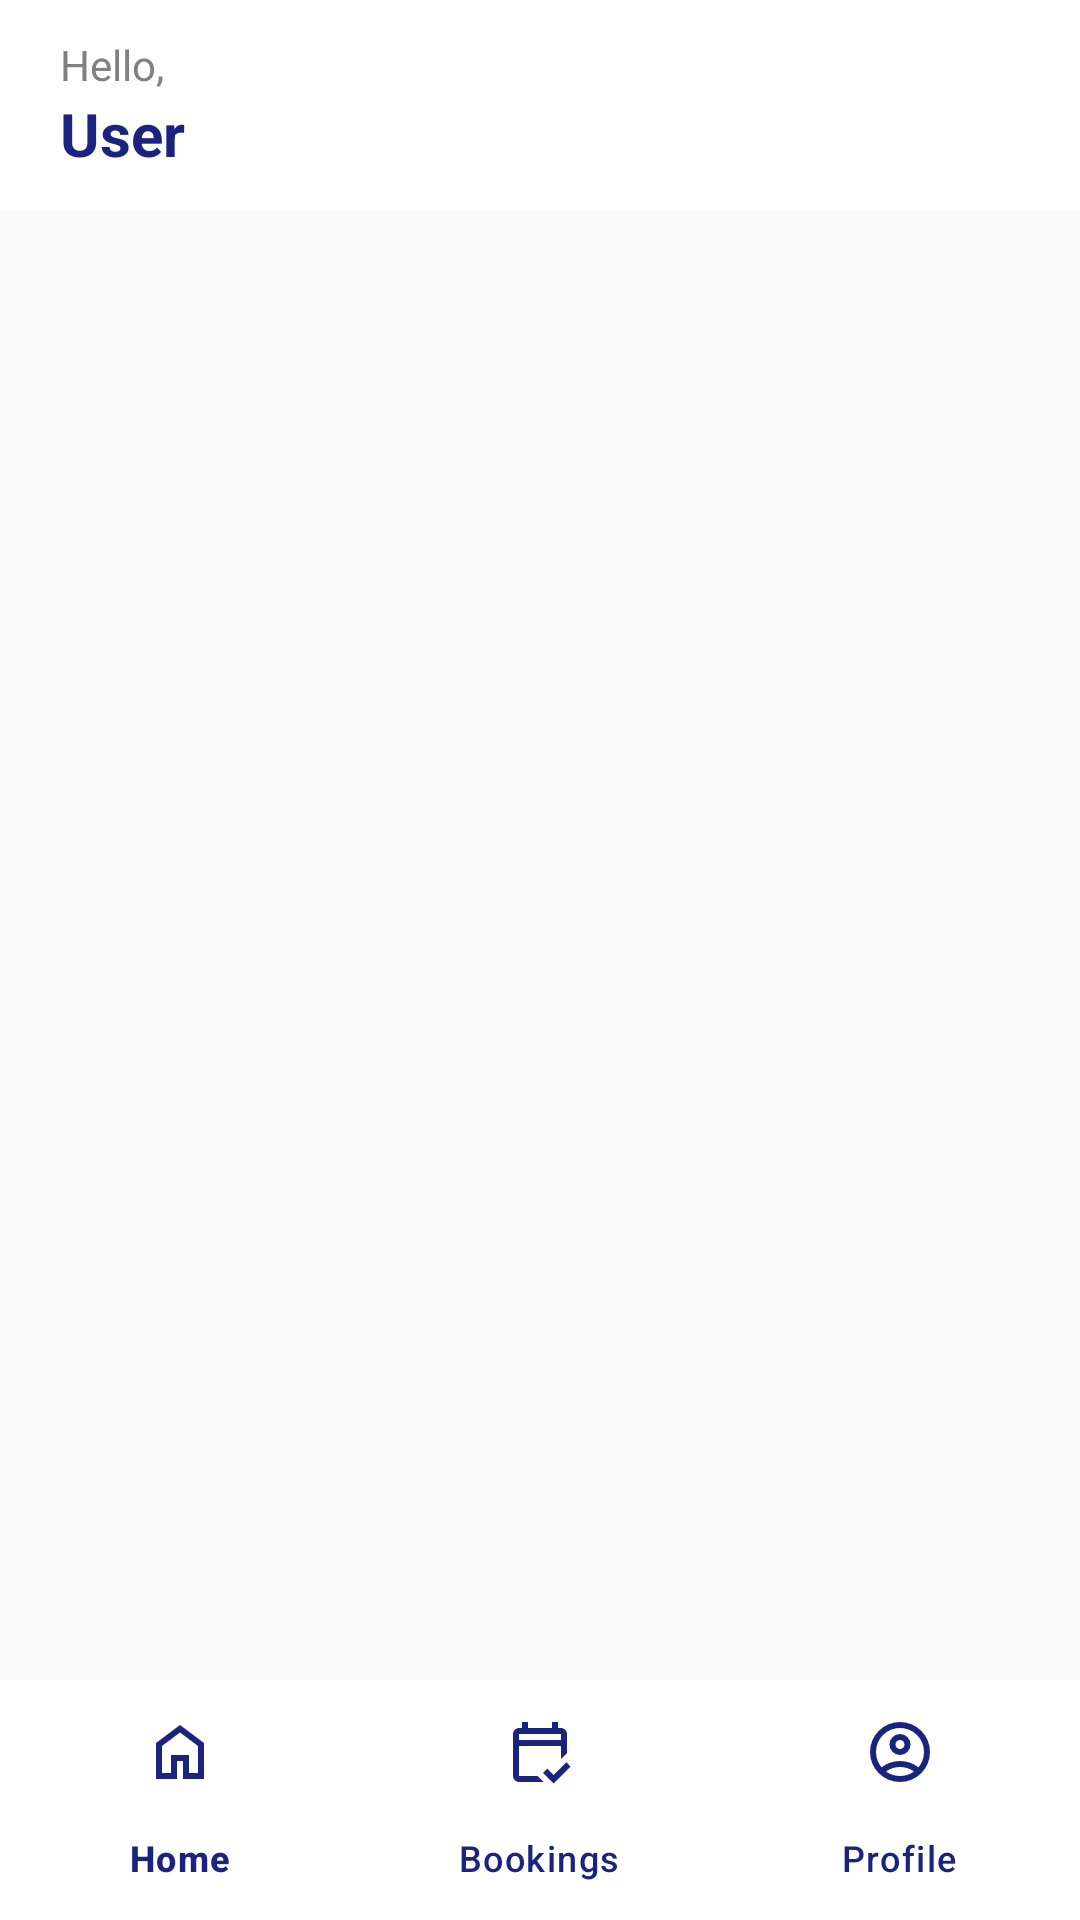

Here is an Android app screen rendered from its layout file. Give the layout XML and the strings, colors and styles it references.
<!-- AndroidManifest.xml: application theme Theme.Forseva -->
<!-- res/layout/activity_home.xml -->
<?xml version="1.0" encoding="utf-8"?>
<androidx.coordinatorlayout.widget.CoordinatorLayout
    xmlns:android="http://schemas.android.com/apk/res/android"
    xmlns:app="http://schemas.android.com/apk/res-auto"
    android:layout_width="match_parent"
    android:layout_height="match_parent"
    android:background="#FAFAFA">

    <com.google.android.material.appbar.AppBarLayout
        android:layout_width="match_parent"
        android:layout_height="wrap_content"
        android:background="@color/white"
        app:elevation="0dp">

        <androidx.constraintlayout.widget.ConstraintLayout
            android:layout_width="match_parent"
            android:layout_height="70dp"
            android:paddingHorizontal="20dp">

            <LinearLayout
                android:layout_width="wrap_content"
                android:layout_height="wrap_content"
                android:orientation="vertical"
                android:gravity="center_vertical"
                app:layout_constraintBottom_toBottomOf="parent"
                app:layout_constraintStart_toStartOf="parent"
                app:layout_constraintTop_toTopOf="parent">

                <TextView
                    android:layout_width="wrap_content"
                    android:layout_height="wrap_content"
                    android:text="Hello,"
                    android:textSize="14sp"
                    android:textColor="#808080" /> <TextView
                android:id="@+id/tvUserName"
                android:layout_width="wrap_content"
                android:layout_height="wrap_content"
                android:text="User"
                android:textSize="20sp"
                android:textStyle="bold"
                android:textColor="@color/primary_blue" />
            </LinearLayout>

            <FrameLayout
                android:id="@+id/flNotification"
                android:layout_width="40dp"
                android:layout_height="40dp"
                app:layout_constraintBottom_toBottomOf="parent"
                app:layout_constraintEnd_toEndOf="parent"
                app:layout_constraintTop_toTopOf="parent">

                <ImageView
                    android:id="@+id/ivNotificationBell"
                    android:layout_width="28dp"
                    android:layout_height="28dp"
                    android:layout_gravity="center"
                    android:src="@drawable/ic_bell"
                    app:tint="@color/primary_blue" />

                <View
                    android:id="@+id/notificationBadge"
                    android:layout_width="10dp"
                    android:layout_height="10dp"
                    android:layout_gravity="top|end"
                    android:layout_marginTop="5dp"
                    android:layout_marginEnd="5dp"
                    android:background="@drawable/red_dot_badge"
                    android:visibility="gone" />
                    

            </FrameLayout>
        </androidx.constraintlayout.widget.ConstraintLayout>
    </com.google.android.material.appbar.AppBarLayout>

    <FrameLayout
        android:id="@+id/fragment_container"
        android:layout_width="match_parent"
        android:layout_height="match_parent"
        app:layout_behavior="@string/appbar_scrolling_view_behavior" />

    <com.google.android.material.bottomnavigation.BottomNavigationView
        android:id="@+id/bottomNav"
        android:layout_width="match_parent"
        android:layout_height="wrap_content"
        android:layout_gravity="bottom"
        android:background="@color/white"
        app:itemIconTint="@color/primary_blue"
        app:itemTextColor="@color/primary_blue"
        app:menu="@menu/bottom_nav_menu" />

</androidx.coordinatorlayout.widget.CoordinatorLayout>
<!-- resources referenced by this layout -->
<resources>
  <color name="primary_blue">#1A237E</color>
  <color name="white">#FFFFFFFF</color>
  <!-- drawable red_dot_badge (drawable) -->
  <vector xmlns:android="http://schemas.android.com/apk/res/android"
      android:width="512dp"
      android:height="512dp"
      android:viewportWidth="512"
      android:viewportHeight="512">
    <path
        android:pathData="M0,256a256,256 0,1 1,512 0,256 256,0 1,1 -512,0z"
        android:fillColor="#ed0202"/>
  </vector>
  <style name="Theme.Forseva" parent="Base.Theme.Forseva" />
  <style name="Base.Theme.Forseva" parent="Theme.Material3.Light.NoActionBar">
      </style>
</resources>
